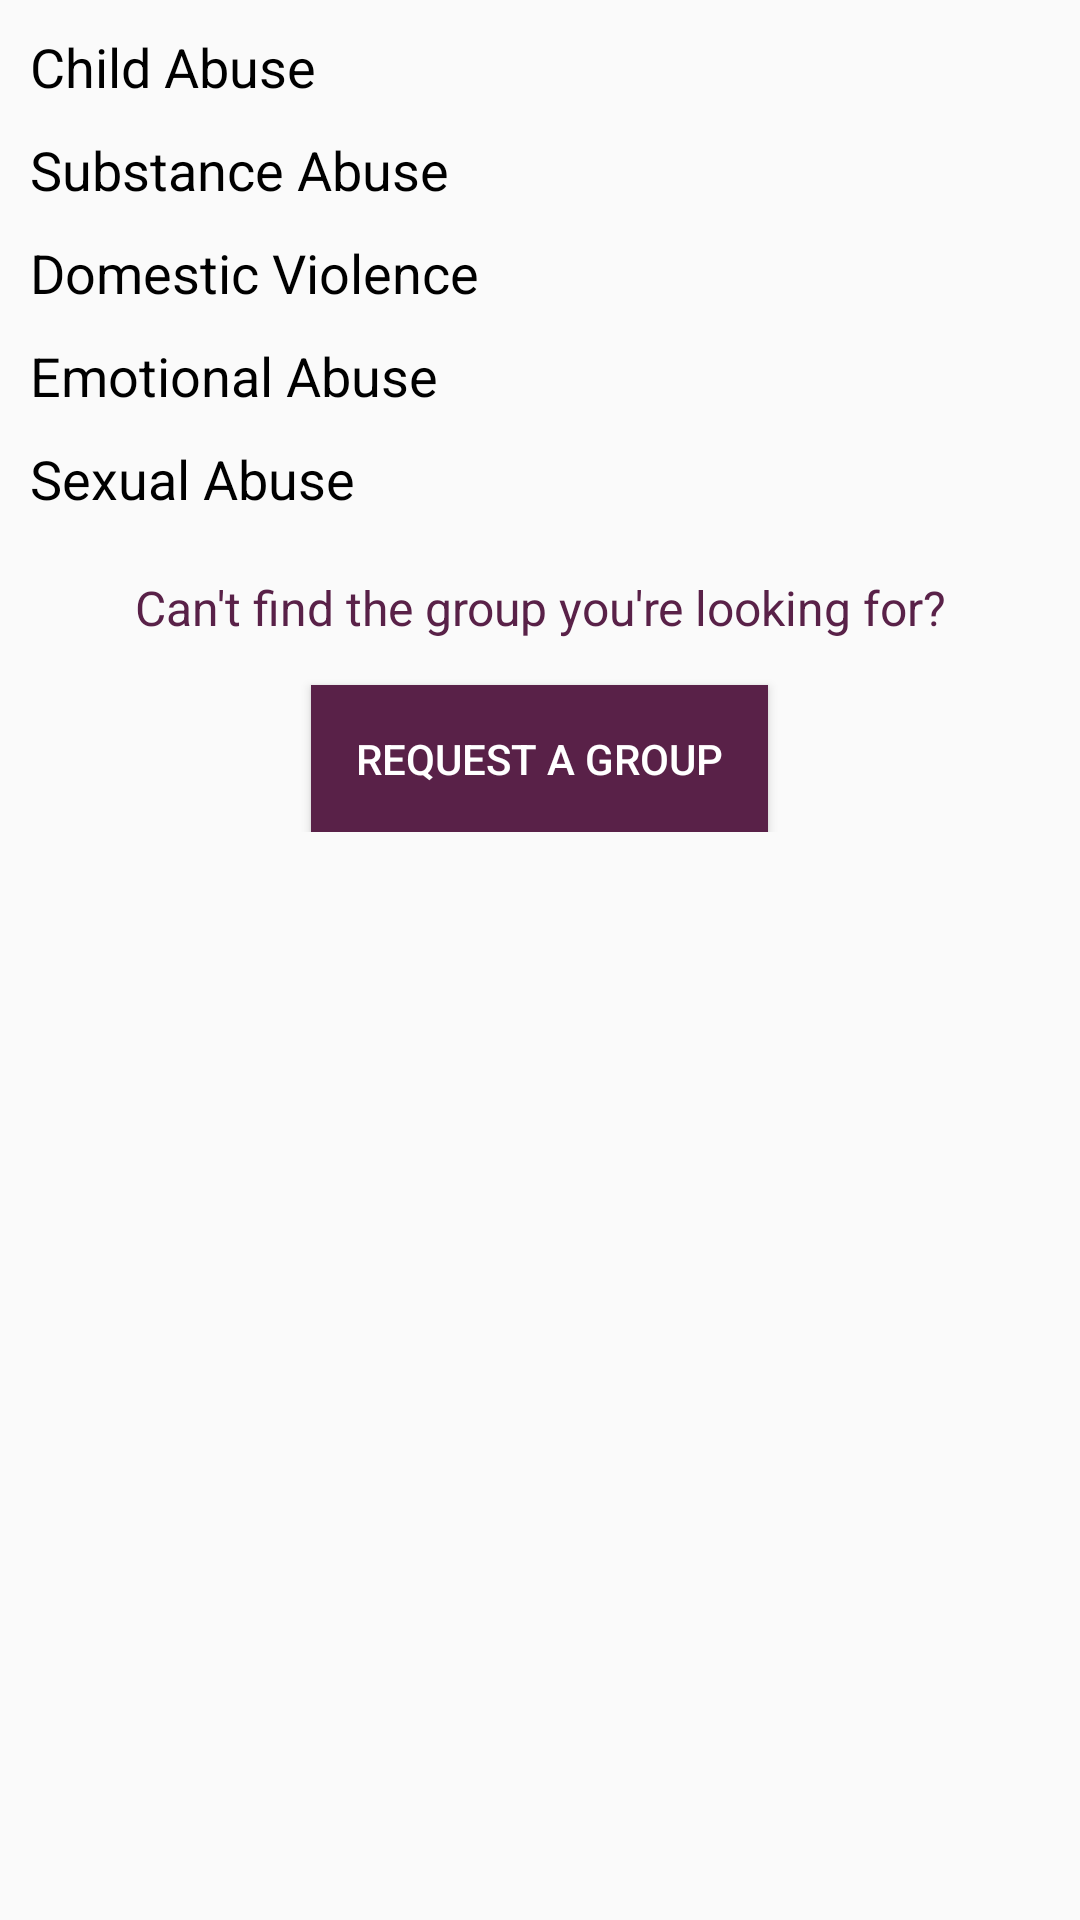

Reconstruct the res/layout file that produces this screen, plus the resources it refers to.
<!-- AndroidManifest.xml: application theme AppTheme -->
<!-- res/layout/activity_all_groups.xml -->
<?xml version="1.0" encoding="utf-8"?>
<android.support.constraint.ConstraintLayout xmlns:android="http://schemas.android.com/apk/res/android"
    xmlns:app="http://schemas.android.com/apk/res-auto"
    xmlns:tools="http://schemas.android.com/tools"
    android:layout_width="match_parent"
    android:layout_height="match_parent"
    tools:context="com.example.beam.AllGroups">
    <ScrollView
        android:layout_width="match_parent"
        android:layout_height="match_parent">
        <LinearLayout
            android:layout_width="match_parent"
            android:layout_height="wrap_content"
            android:orientation="vertical"
            android:padding="10dp">
            <TextView
                android:layout_width="match_parent"
                android:layout_height="wrap_content"
                android:text="Child Abuse"
                android:textColor="@color/black"
                android:textSize="18sp"
                android:layout_marginBottom="10dp"/>
            <TextView
                android:layout_width="match_parent"
                android:layout_height="wrap_content"
                android:text="Substance Abuse"
                android:textColor="@color/black"
                android:textSize="18sp"
                android:layout_marginBottom="10dp"/>
            <TextView
                android:layout_width="match_parent"
                android:layout_height="wrap_content"
                android:text="Domestic Violence"
                android:textColor="@color/black"
                android:textSize="18sp"
                android:layout_marginBottom="10dp"/>
            <TextView
                android:layout_width="match_parent"
                android:layout_height="wrap_content"
                android:text="Emotional Abuse"
                android:textColor="@color/black"
                android:textSize="18sp"
                android:layout_marginBottom="10dp"/>
            <TextView
                android:layout_width="match_parent"
                android:layout_height="wrap_content"
                android:text="Sexual Abuse"
                android:textColor="@color/black"
                android:textSize="18sp"
                android:layout_marginBottom="15dp"/>
            <LinearLayout
                android:layout_width="match_parent"
                android:layout_height="wrap_content"
                android:orientation="vertical">
                <TextView
                    android:layout_width="match_parent"
                    android:layout_height="wrap_content"
                    android:layout_margin="5dp"
                    android:text="Can't find the group you're looking for?"
                    android:textSize="16dp"
                    android:gravity="center"
                    android:textColor="@color/colorPrimaryDark"/>
                <Button
                    android:layout_width="wrap_content"
                    android:layout_height="wrap_content"
                    android:layout_marginTop="10dp"
                    android:text="REQUEST A GROUP"
                    android:background="@color/colorPrimaryDark"
                    android:textColor="@color/white"
                    android:padding="15dp"
                    android:layout_gravity="center"
                    android:id="@+id/request_group"/>
            </LinearLayout>
        </LinearLayout>
    </ScrollView>
</android.support.constraint.ConstraintLayout>
<!-- resources referenced by this layout -->
<resources>
  <color name="black">#000000</color>
  <color name="colorPrimaryDark">#592148</color>
  <color name="white">#FFFFFF</color>
  <style name="AppTheme" parent="Theme.AppCompat.Light.DarkActionBar">
          
          <item name="colorPrimary">@color/colorPrimary</item>
          <item name="colorPrimaryDark">@color/colorPrimaryDark</item>
          <item name="colorAccent">@color/colorAccent</item>
      </style>
  <color name="colorPrimary">#88324A</color>
  <color name="colorAccent">#FF4081</color>
</resources>
